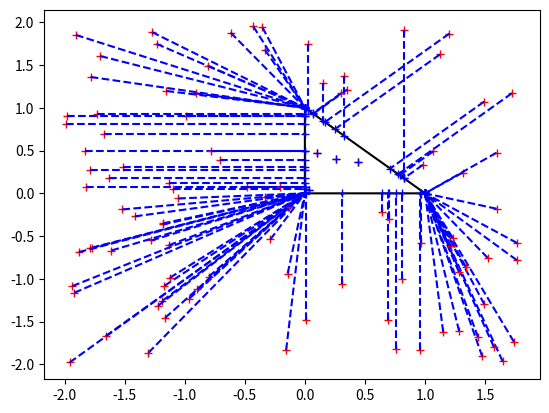

Reproduce this figure in Python.
import numpy as np
import matplotlib.pyplot as plt


# crop coordinates to get in the unit triangle


def crop(xin):
    u = xin[0]
    v = xin[1]
    
    # gamma region
    if (v > u - 1) and (v < u + 1) and (v > 1 - u):
        a = 0.5 * (u + v - 1)
        return [u-a, v-a]
    u = max([min([1.0, u]), 0.0])
    v = max([min([v, 1-u]), 0.0])
    return [u, v]

n = 100

input = 4 * (np.random.rand(n, 2) - 0.5) 
output = [crop(xin) for xin in input]

plt.figure()

plt.plot([0, 1, 0, 0], [0, 0, 1, 0], '-k')

for in_, out_ in zip(input, output):
    plt.plot(in_[0], in_[1], '+r')
    plt.plot(out_[0], out_[1], '+b')
    plt.plot([in_[0], out_[0]], [in_[1], out_[1]], '--b')
    
plt.show()
